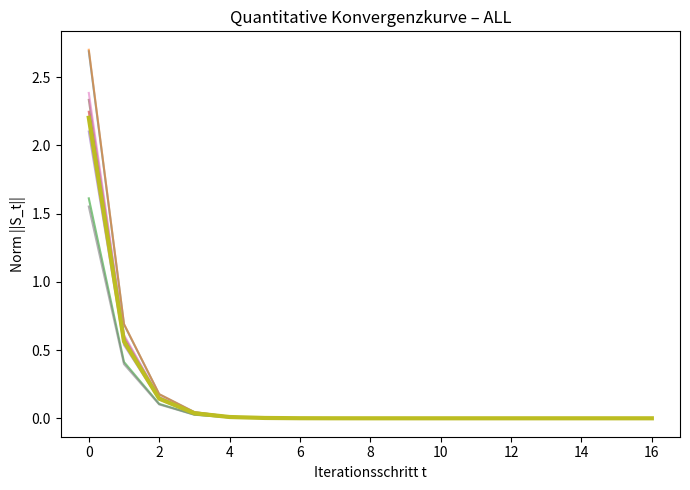
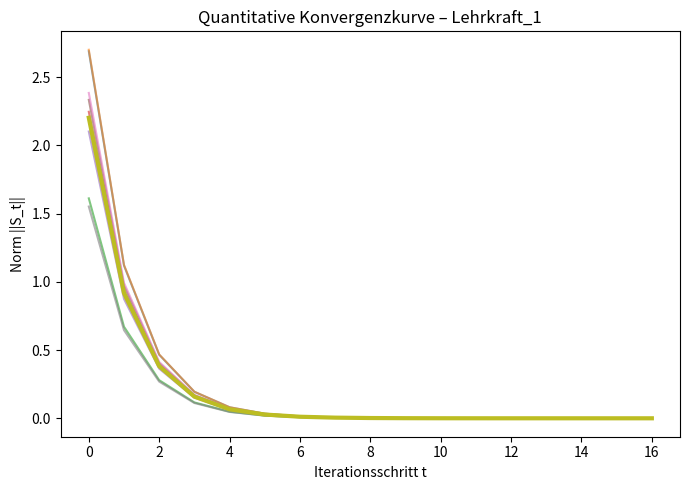
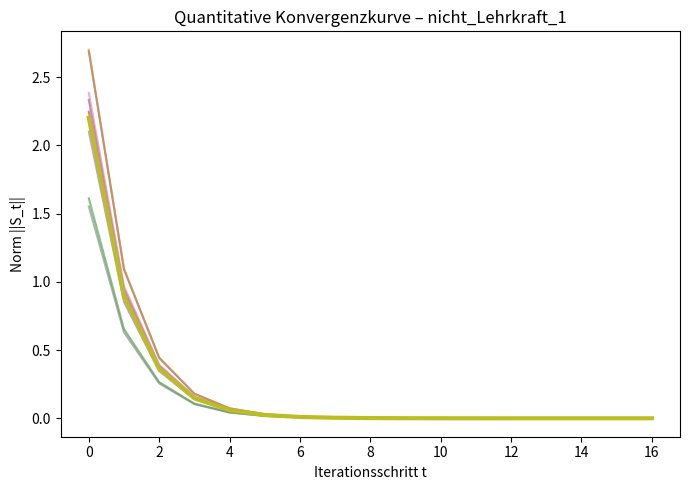
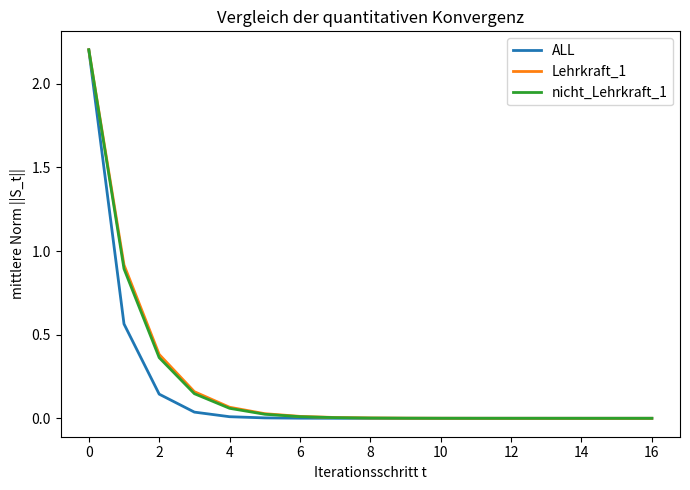

The matplotlib source for these figures, in order:
from pathlib import Path
import argparse
import numpy as np
import matplotlib.pyplot as plt

STRENGTHS = {
    "ALL": 0.386,
    "Lehrkraft_1": 0.476,
    "nicht_Lehrkraft_1": 0.310,
}
STARTS = np.array([
    [-2.0, -1.8],
    [-2.1,  1.7],
    [-1.4,  0.8],
    [-0.8, -2.1],
    [ 0.9,  1.9],
    [ 1.7, -1.6],
    [ 2.0,  1.3],
    [ 1.5, -0.4],
], dtype=float)

def amp(s: float) -> float:
    return (s ** 2) * 5.0

def make_operator(s: float) -> np.ndarray:
    a = amp(s)
    return np.array([
        [1 - (0.2 + a), -0.25],
        [0.25, 1 - (0.2 + a)]
    ], dtype=float)

def simulate_norms(A: np.ndarray, starts: np.ndarray, n_steps: int) -> np.ndarray:
    rows = []
    for p0 in starts:
        p = p0.copy()
        norms = [float(np.linalg.norm(p))]
        for _ in range(n_steps):
            p = A @ p
            norms.append(float(np.linalg.norm(p)))
        rows.append(norms)
    return np.array(rows)

def main() -> None:
    parser = argparse.ArgumentParser(description="Erzeugt quantitative Konvergenzkurven.")
    parser.add_argument("--output-dir", default="./frzk_konvergenzkurven", help="Ausgabeordner")
    parser.add_argument("--steps", type=int, default=16, help="Anzahl der Iterationsschritte")
    args = parser.parse_args()

    output_dir = Path(args.output_dir)
    output_dir.mkdir(parents=True, exist_ok=True)

    for name, s in STRENGTHS.items():
        A = make_operator(s)
        norms = simulate_norms(A, STARTS, args.steps)
        mean_norm = norms.mean(axis=0)

        fig, ax = plt.subplots(figsize=(7, 5))
        for row in norms:
            ax.plot(range(args.steps + 1), row, alpha=0.6, linewidth=1.5)
        ax.plot(range(args.steps + 1), mean_norm, linewidth=3)

        ax.set_xlabel("Iterationsschritt t")
        ax.set_ylabel("Norm ||S_t||")
        ax.set_title(f"Quantitative Konvergenzkurve – {name}")
        fig.tight_layout()

        out = output_dir / f"grafik_konvergenz_{name}.png"
        fig.savefig(out, dpi=300, bbox_inches="tight")
        plt.close(fig)

    fig, ax = plt.subplots(figsize=(7, 5))
    for name, s in STRENGTHS.items():
        A = make_operator(s)
        norms = simulate_norms(A, STARTS, args.steps)
        mean_norm = norms.mean(axis=0)
        ax.plot(range(args.steps + 1), mean_norm, linewidth=2, label=name)

    ax.set_xlabel("Iterationsschritt t")
    ax.set_ylabel("mittlere Norm ||S_t||")
    ax.set_title("Vergleich der quantitativen Konvergenz")
    ax.legend()
    fig.tight_layout()

    out = output_dir / "grafik_konvergenz_vergleich.png"
    fig.savefig(out, dpi=300, bbox_inches="tight")
    plt.close(fig)

    print(f"Fertig. Dateien liegen in: {output_dir}")

if __name__ == "__main__":
    main()
